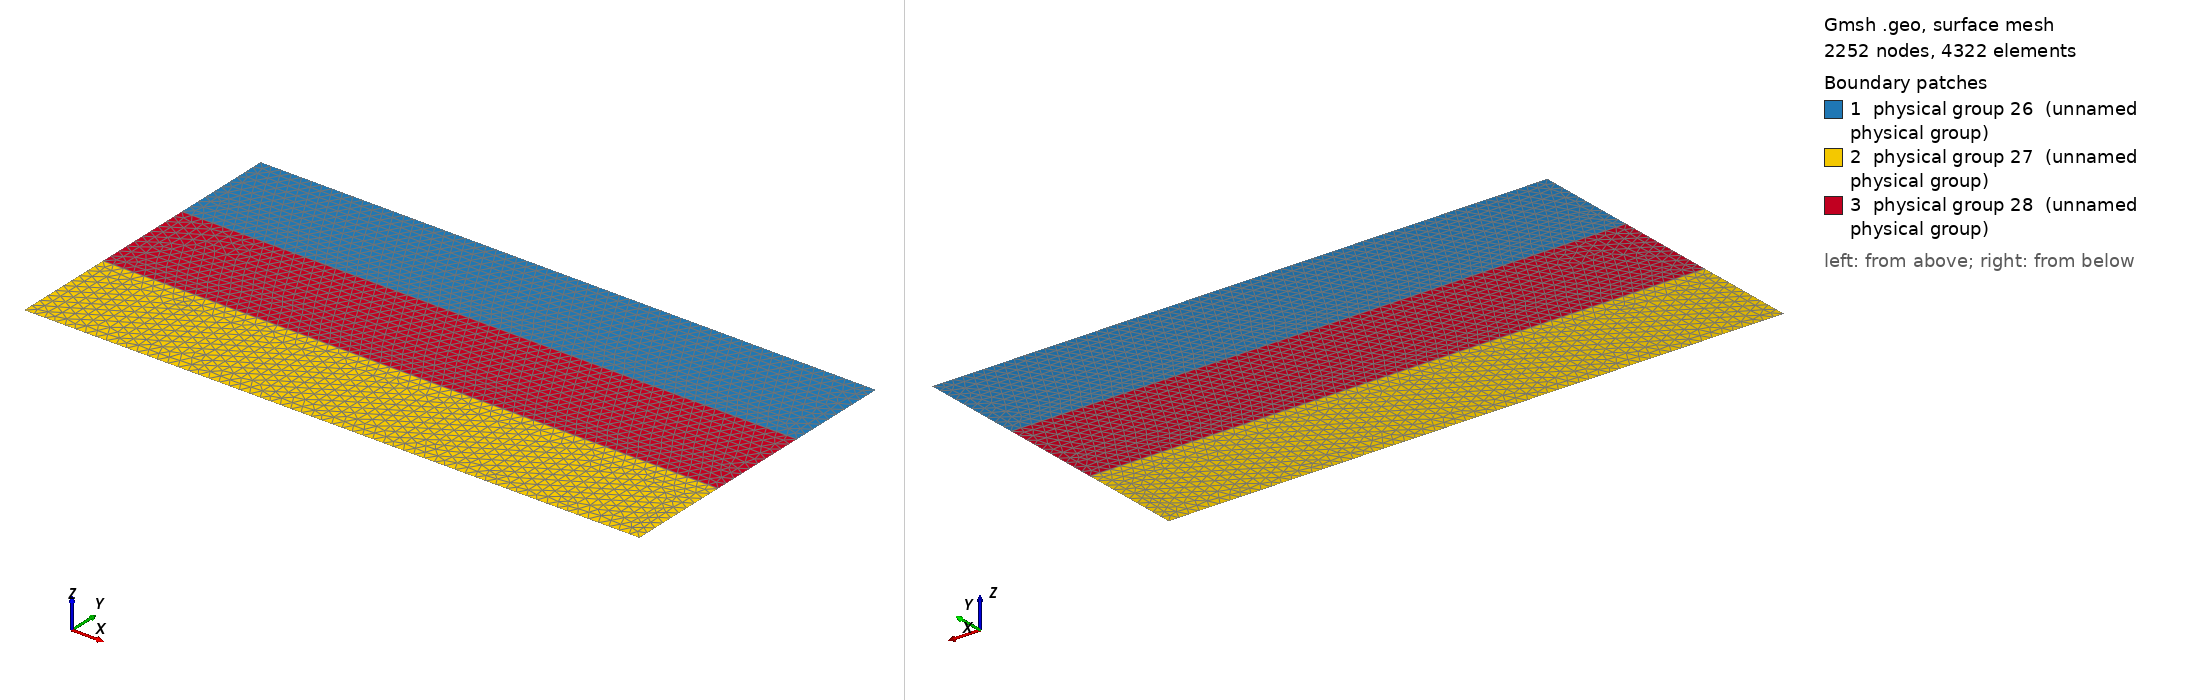

Gmsh geometry script, surface-meshed: 2252 nodes, 4322 surface elements. Boundary patches (legend numbers): 1 physical group 26 (unnamed physical group), 2 physical group 27 (unnamed physical group), 3 physical group 28 (unnamed physical group). Left view from above one corner, right view from below the opposite corner. Legend entries are the model's physical surfaces. The drawing asked Gmsh for element sizes between 1% and 20% of the model's largest extent; the script's own settings can give other sizes.

=== big.geo (drawn) ===
cl__1 = 1;
cl__2 = 0.3;
Point(1) = {0, 0, 0, 0.05};
Point(2) = {0, 0.5, 0, 0.05};
Point(3) = {0, 1, 0, 0.05};
Point(4) = {0, 1.5, 0, 0.05};
Point(5) = {3, 0, 0, 0.05};
Point(6) = {3, 0.5, 0, 0.05};
Point(7) = {3, 1, 0, 0.05};
Point(8) = {3, 1.5, 0, 0.05};

Line(1) = {1, 2};
Line(2) = {2, 3};
Line(3) = {3, 4};
Line(4) = {4, 8};
Line(5) = {1, 5};
Line(6) = {5, 6};
Line(7) = {6, 7};
Line(8) = {7, 8};
Line(9) = {2, 6};
Line(10) = {3, 7};


Line Loop(11) = {3, 4, -8, -10};
Plane Surface(12) = {11};
Line Loop(13) = {1, 9, -6, -5};
Plane Surface(14) = {13};
Line Loop(15) = {10, -7, -9, 2};
Plane Surface(16) = {15};


Physical Line("in hot") = {3};
Physical Line("in cold") = {6};
Physical Line("out hot") = {8};
Physical Line("out cold") = {1};
Physical Line(22) = {4};
Physical Line(23) = {10};
Physical Line(24) = {9};
Physical Line(25) = {5};

Physical Surface(26) = {12};
Physical Surface(27) = {14};
Physical Surface(28) = {16};
